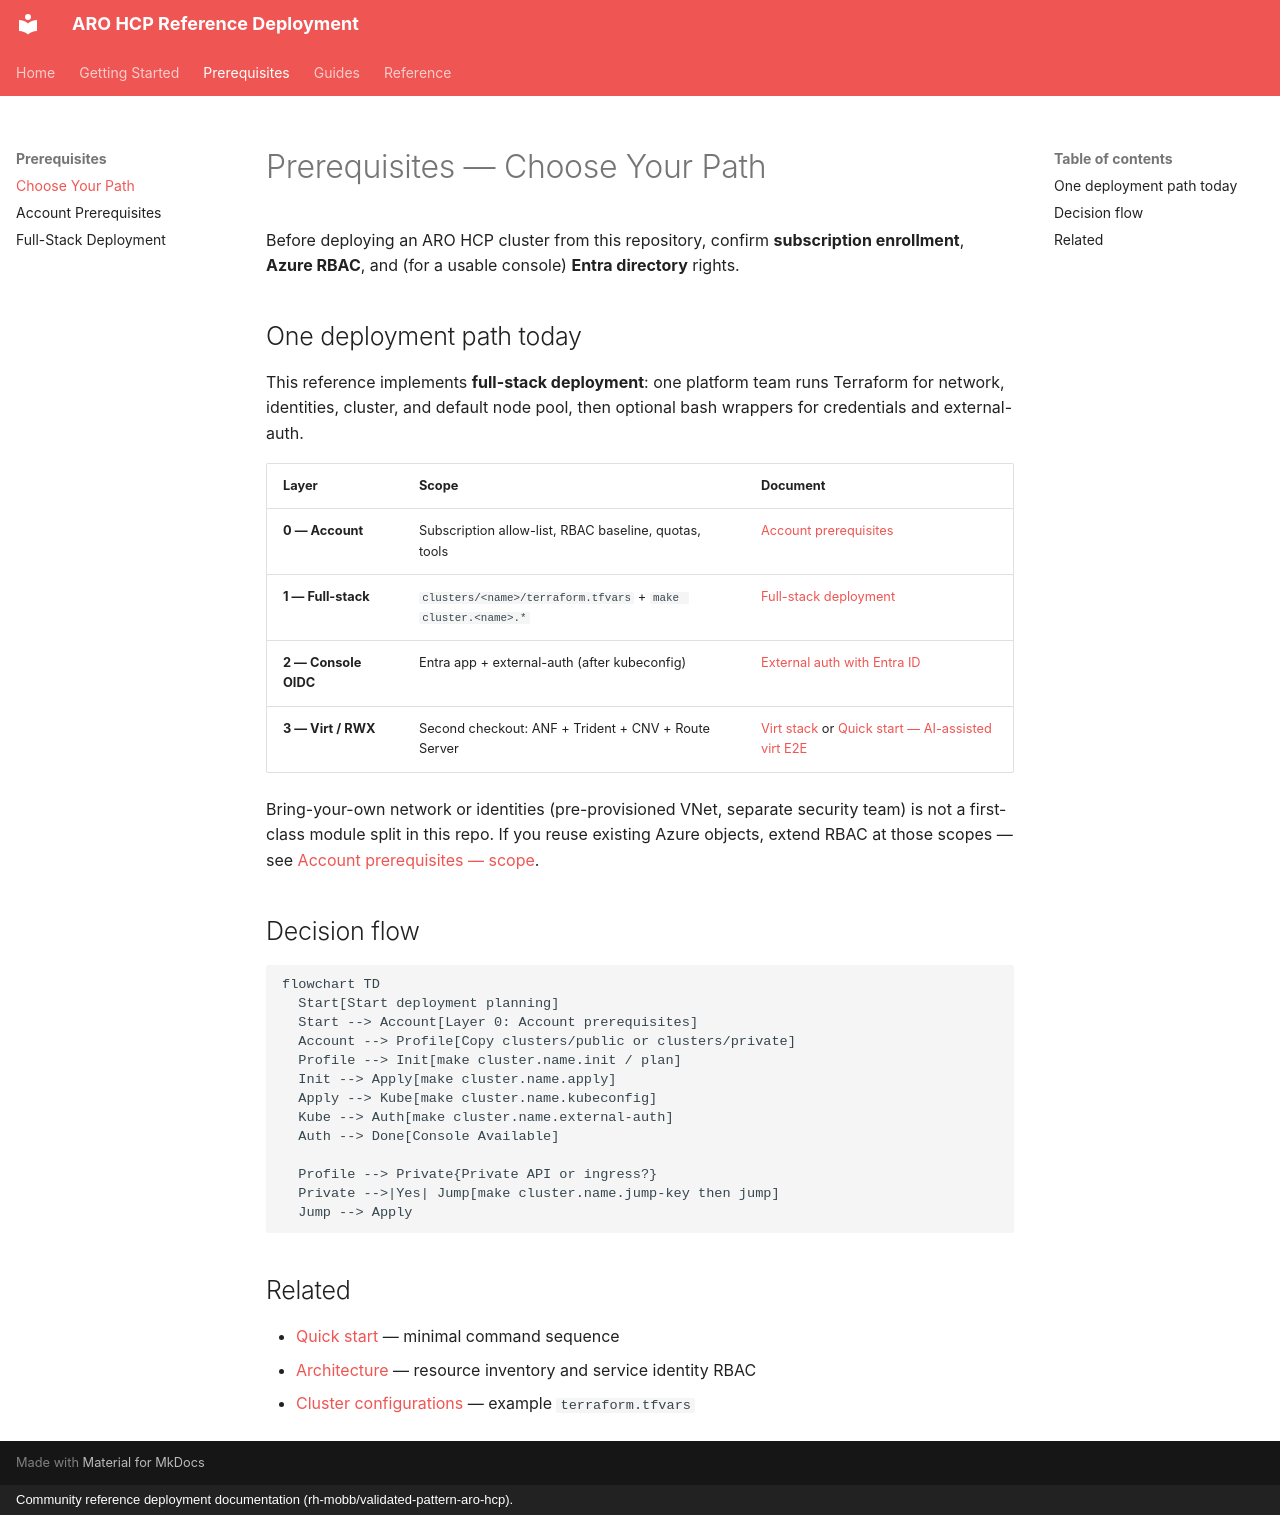

repository: rh-mobb/validated-pattern-aro-hcp · page: prerequisites/index.html · generator: mkdocs · copyright: Community reference deployment documentation (rh-mobb/validated-pattern-aro-hcp).

# Prerequisites — Choose Your Path

Before deploying an ARO HCP cluster from this repository, confirm **subscription enrollment**, **Azure RBAC**, and (for a usable console) **Entra directory** rights.

## One deployment path today

This reference implements **full-stack deployment**: one platform team runs Terraform for network, identities, cluster, and default node pool, then optional bash wrappers for credentials and external-auth.

| Layer | Scope | Document |
|-------|-------|----------|
| **0 — Account** | Subscription allow-list, RBAC baseline, quotas, tools | [Account prerequisites](account.md) |
| **1 — Full-stack** | `clusters/<name>/terraform.tfvars` + `make cluster.<name>.*` | [Full-stack deployment](full-stack.md) |
| **2 — Console OIDC** | Entra app + external-auth (after kubeconfig) | [External auth with Entra ID](../guides/external-auth-entra-id.md) |
| **3 — Virt / RWX** | Second checkout: ANF + Trident + CNV + Route Server | [Virt stack](../guides/virt-stack.md) or [Quick start — AI-assisted virt E2E](../getting-started/quick-start.md#openshift-virtualization-validated-full-stack) |

Bring-your-own network or identities (pre-provisioned VNet, separate security team) is not a first-class module split in this repo. If you reuse existing Azure objects, extend RBAC at those scopes — see [Account prerequisites — scope](account.md#rbac-scope-and-least-privilege).

## Decision flow

```mermaid
flowchart TD
  Start[Start deployment planning]
  Start --> Account[Layer 0: Account prerequisites]
  Account --> Profile[Copy clusters/public or clusters/private]
  Profile --> Init[make cluster.name.init / plan]
  Init --> Apply[make cluster.name.apply]
  Apply --> Kube[make cluster.name.kubeconfig]
  Kube --> Auth[make cluster.name.external-auth]
  Auth --> Done[Console Available]

  Profile --> Private{Private API or ingress?}
  Private -->|Yes| Jump[make cluster.name.jump-key then jump]
  Jump --> Apply
```

## Related

- [Quick start](../getting-started/quick-start.md) — minimal command sequence
- [Architecture](../architecture.md) — resource inventory and service identity RBAC
- [Cluster configurations](../../clusters/README.md) — example `terraform.tfvars`
